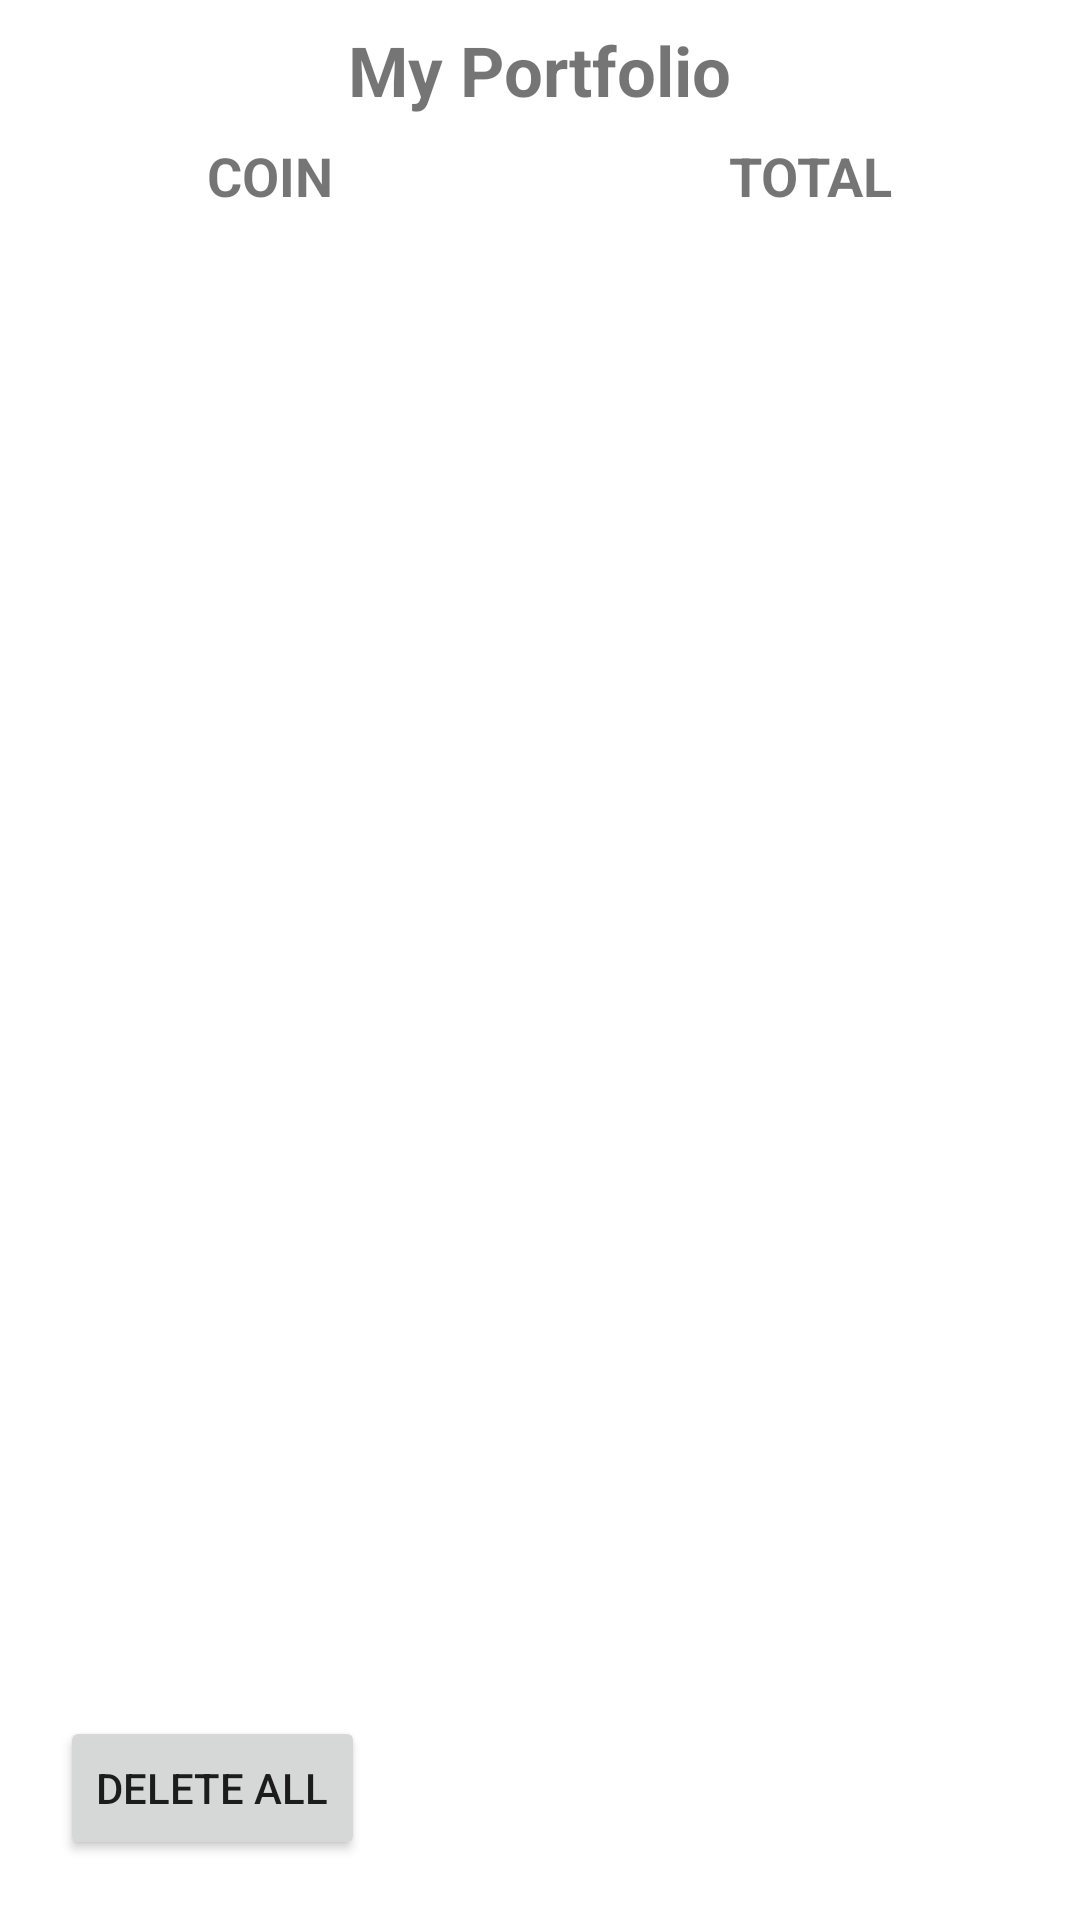

Android layout source for this screen:
<!-- AndroidManifest.xml: application theme Theme.CryptoNotification -->
<!-- res/layout/fragment_portfolio.xml -->
<?xml version="1.0" encoding="utf-8"?>
<androidx.constraintlayout.widget.ConstraintLayout xmlns:android="http://schemas.android.com/apk/res/android"
    xmlns:app="http://schemas.android.com/apk/res-auto"
    xmlns:tools="http://schemas.android.com/tools"
    android:layout_width="match_parent"
    android:layout_height="match_parent"
    tools:context=".bottomNavFragments.FragmentPortfolio">


    <ImageButton
        android:id="@+id/portfolio_buttonAdd"
        android:layout_width="wrap_content"
        android:layout_height="wrap_content"
        android:layout_marginEnd="20dp"
        android:layout_marginBottom="20dp"
        android:background="@drawable/rounded_button"
        android:src="@drawable/ic_baseline_add_24"
        app:layout_constraintBottom_toBottomOf="parent"
        app:layout_constraintEnd_toEndOf="parent" />

    <Button
        android:id="@+id/portfolio_buttonDeleteAll"
        android:layout_width="wrap_content"
        android:layout_height="wrap_content"
        android:layout_marginStart="20dp"
        android:layout_marginBottom="20dp"
        android:text="Delete all"
        app:layout_constraintBottom_toBottomOf="parent"
        app:layout_constraintStart_toStartOf="parent" />

    <TextView
        android:id="@+id/textViewPortfolioTitle"
        android:layout_width="wrap_content"
        android:layout_height="wrap_content"
        android:layout_marginTop="8dp"
        android:text="My Portfolio"
        android:textSize="23sp"
        android:textStyle="bold"
        app:layout_constraintEnd_toEndOf="parent"
        app:layout_constraintStart_toStartOf="parent"
        app:layout_constraintTop_toTopOf="parent" />

    <LinearLayout
        android:id="@+id/layout_portfolio_description"
        android:layout_width="match_parent"
        android:layout_height="30dp"
        android:layout_marginTop="5dp"
        android:orientation="horizontal"
        app:layout_constraintEnd_toEndOf="parent"
        app:layout_constraintStart_toStartOf="parent"
        app:layout_constraintTop_toBottomOf="@+id/textViewPortfolioTitle">

        <TextView
            android:layout_width="0dp"
            android:layout_height="match_parent"
            android:layout_weight="1"
            android:gravity="center"
            android:text="COIN"
            android:textSize="18sp"
            android:textStyle="bold" />

        <TextView
            android:layout_width="0dp"
            android:layout_height="match_parent"
            android:layout_weight="1"
            android:gravity="center"
            android:text="TOTAL"
            android:textSize="18sp"
            android:textStyle="bold" />

    </LinearLayout>

    <androidx.recyclerview.widget.RecyclerView
        android:id="@+id/recyclerViewPortfolio"
        android:layout_width="0dp"
        android:layout_height="0dp"
        android:layout_marginTop="8dp"
        android:layout_marginBottom="8dp"
        app:layout_constraintBottom_toTopOf="@+id/portfolio_buttonAdd"
        app:layout_constraintEnd_toEndOf="parent"
        app:layout_constraintStart_toStartOf="parent"
        app:layout_constraintTop_toBottomOf="@+id/layout_portfolio_description" />

</androidx.constraintlayout.widget.ConstraintLayout>
<!-- resources referenced by this layout -->
<resources>
  <!-- drawable rounded_button (drawable) -->
  <?xml version="1.0" encoding="utf-8"?>
  <shape xmlns:android="http://schemas.android.com/apk/res/android"
      android:shape="oval">
      <solid android:color="@color/blue2"/>
  
  </shape>
  <style name="Theme.CryptoNotification" parent="Theme.MaterialComponents.Light.NoActionBar">
          
          
          <item name="colorPrimary">@color/blue1</item>
          <item name="colorPrimaryVariant">@color/blue2</item>
          <item name="colorOnPrimary">@color/black</item>
          
          <item name="colorSecondary">@color/purple_200</item>
          <item name="colorSecondaryVariant">@color/purple_500</item>
          <item name="colorOnSecondary">@color/white</item>
          
          <item name="android:statusBarColor" tools:targetApi="l">?attr/colorPrimaryVariant</item>
          
      </style>
  <color name="blue2">#70c0ff</color>
  <color name="blue1">#0080ff</color>
  <color name="black">#FF000000</color>
  <color name="purple_200">#FFBB86FC</color>
  <color name="purple_500">#FF6200EE</color>
  <color name="white">#FFFFFFFF</color>
</resources>
